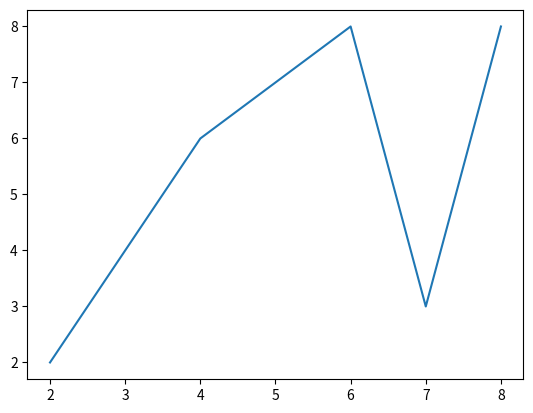

This figure's Python source:
import matplotlib.pyplot as plt

x = [2,4,6,7,8]
y = [2,6,8,3,8]

plt.plot(x,y)
plt.show()